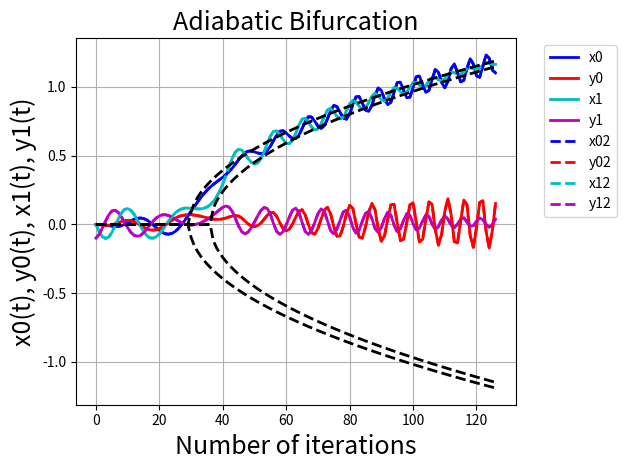
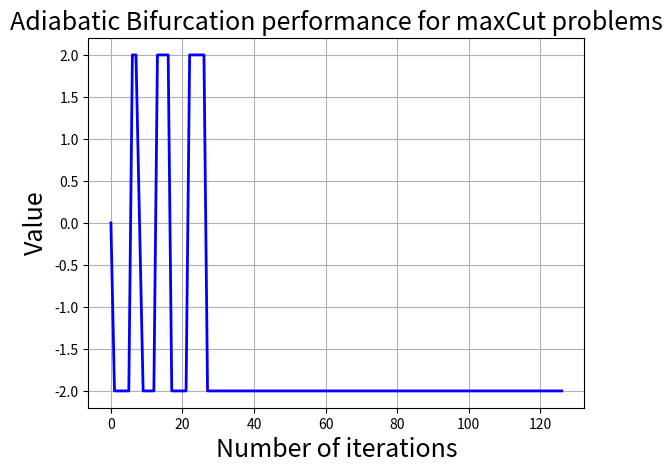
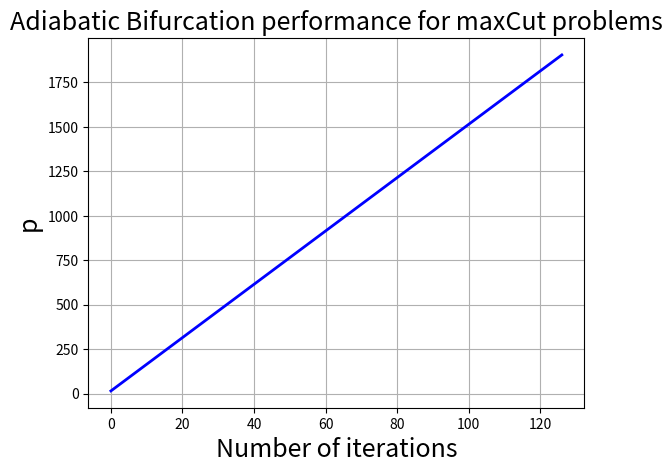

These figures' Python source, in order:
import numpy as np
import random
import math
import sys
import matplotlib.pyplot as plt

#In this file the input parameter to considered are reported
nome_file = "InputParameter.txt"

#opening input file
try:
	ParameterFile = open(nome_file, 'w')
except:
	print("Error: it is not possible to open or create the file" + nome_file + "\n")
	sys.exit()

#In this file the XVector[0] and YVector[0] expected are reported
nome_file_X_Y = "InputX_Y.txt"

#opening input file
try:
	XYFile = open(nome_file_X_Y, 'w')
except:
	print("Error: it is not possible to open or create the file" + nome_file_X_Y + "\n")
	sys.exit()
	
nome_file_intermidiate = "IntermediateResults.txt"

#opening input file
try:
	IntermidiateFile = open(nome_file_intermidiate, 'w')
except:
	print("Error: it is not possible to open or create the file" + nome_file_intermidiate + "\n")
	sys.exit()


x0Val = []
x1Val = []
x0Val2 = []
x1Val2 = []
asint1 = []
asint2 = []
asint3 = []
asint4 = []
Values = []
y0Val = []
y1Val = []
y0Val2 = []
y1Val2 = []
p = []
time = []
	

# Number of spin
numberSpin = 2

# Number of steps
numberSteps = 2**7-1

NFrac = 9
NBit = NFrac + 20

# Adiacent Matrix
JMatrix = np.matrix([[0, int(-1*2**NFrac)], [int(-1*2**NFrac), 0]],dtype=np.int32)
JMatrixf = np.matrix([[0, -1], [-1, 0]])

# H vector
HVector = np.matrix([0, 0],dtype=np.int32)
HVectorf = np.matrix([0, 0])

# constant definition
Kf = 2# Common value, but can be tuned
Deltaf = 10*0.07 / (math.sqrt(numberSpin) * JMatrixf.std()) #0.23# Common value, but can be tuned
K = int(Kf*2**NFrac)# Common value, but can be tuned
Delta = int(Deltaf*2**NFrac)
deltaT = int(0.5*2**NFrac)#The algorithm is stable when deltaT < 0.5
deltaTf = 0.5#The algorithm is stable when deltaT < 0.5
xif = Deltaf* 0.07 / (math.sqrt(numberSpin) * JMatrixf.std())
xi = int(xif*2**NFrac)
pt = 0
h = 0
ShapePt = (np.int32(0.06*2**NFrac) * deltaT) >> NFrac
Delta4K	= (((Delta*int(4*2**NFrac)) >> NFrac)*K) >> NFrac
K_1 = int(2**NFrac/Kf)
offset = int(2**NFrac)

# inizialization of x and y
xVector = np.matrix([[0,0]],dtype=np.int32)
xVector2 = np.matrix([[0,0]],dtype=np.int32)
pt = 0
pt2 = 0
yVector = np.matrix([[0,np.int32(random.choice([-0.1, 0.1])*2**NFrac)]],dtype=np.int32)
yVector2 = yVector.copy()

xVectorf = np.matrix([0,0])
ptf = 0
yVectorf = np.matrix([0,random.choice([0.1, 0.1])])

y = int(yVector.item(1))
if y < 0:
	y = 2**NBit + y

A0_start = int((2**((pt-Delta-(int(4*2**NFrac)*K) >> NFrac)/K))*2**NFrac)
ParameterFile.write(format(A0_start, 'b').zfill(NBit) + "\n")
print("A0_start= " + format(A0_start) + "\n")
ParameterFile.write(format(ShapePt, 'b').zfill(NBit) + "\n")
print("ShapePt= " + format(ShapePt) + "\n")
ParameterFile.write(format(Delta4K, 'b').zfill(NBit) + "\n")
print("Delta4K= " + format(Delta4K) + "\n")
ParameterFile.write(format(K_1, 'b').zfill(NBit) + "\n")
print("K_1= " + format(K_1) + "\n")
ParameterFile.write(format(offset, 'b').zfill(NBit) + "\n")
print("offset= " + format(offset) + "\n")
ParameterFile.write(format(K, 'b').zfill(NBit) + "\n")
print("K" + format(K) + "\n")
ParameterFile.write(format(Delta, 'b').zfill(NBit) + "\n")
print("Delta= " + format(Delta) + "\n")
ParameterFile.write(format(xi, 'b').zfill(NBit) + "\n")
print("xi= " + format(xi) + "\n")
ParameterFile.write(format(deltaT, 'b').zfill(NBit) + "\n")
print("deltaT= " + format(deltaT) + "\n")
ParameterFile.write(format(0, 'b').zfill(NBit) + "\n") #HVector0
print("HVector0= " + format(0) + "\n")
ParameterFile.write(format(0, 'b').zfill(NBit) + "\n") #HVector1
print("HVector1= " + format(0) + "\n")
ParameterFile.write(format(2**NBit-2**NFrac, 'b').zfill(NBit) + "\n") #J12
print("J12= " + format(2**NBit-2**NFrac) + "\n")
ParameterFile.write(format(2**NBit-2**NFrac, 'b').zfill(NBit) + "\n") #J21
print("J21=" + format(2**NBit-2**NFrac))
ParameterFile.write(format(y, 'b').zfill(NBit) + "\n")
print("y= " + format(y))
ParameterFile.close()

shiftVect = np.int32(NFrac) * np.ones((1,numberSpin), dtype=np.int32)

for i in range(numberSteps):

	time.append(i)

	x0Val.append(xVector.item(0) / 2 ** NFrac)
	x1Val.append(xVector.item(1) / 2 ** NFrac)

	y0Val.append(yVector.item(0) / 2 ** NFrac)
	y1Val.append(yVector.item(1) / 2 ** NFrac)

	x0Val2.append(xVector2.item(0) / 2 ** NFrac)
	x1Val2.append(xVector2.item(1) / 2 ** NFrac)

	y0Val2.append(yVector2.item(0) / 2 ** NFrac)
	y1Val2.append(yVector2.item(1) / 2 ** NFrac)

	temp = xVector2.copy()
	xVector2 = np.add(xVector2, (((Delta * yVector2) >> shiftVect) * deltaT) >> shiftVect)

	s1MaPE = ((Delta * yVector) >> shiftVect)
	s1AaPE = (Delta - pt)
	s1MbPE = 0 
	IntermidiateFile.write("PE: In iteration " + format(i) + " in the state1 Ma: " + str(s1MaPE) + " Aa: " + str(s1AaPE) + " Mb: " + str(s1MbPE) + "\n")
	s2MaPE = (s1MaPE * deltaT) >> shiftVect
	s2MbPE = 0 
	IntermidiateFile.write("PE: In iteration " + format(i) + " in the state2 Ma: " + str(s2MaPE) + " Mb: " + str(s2MbPE) + "\n")
	s3AaPE = np.add(xVector, s2MaPE)
	#s3AaPE = xVector2
	IntermidiateFile.write("PE: In iteration " + format(i) + " in the state3 Aa: " + str(s3AaPE) + "\n")
	SumVect = (s3AaPE*((xi* JMatrix) >> shiftVect)) >> shiftVect
	IntermidiateFile.write("S2S: In iteration " + format(i) + "\n")
	IntermidiateFile.write("S2S: In iteration " + format(i) + " gives: " + str(SumVect) + "\n")
	s4MaPE = np.multiply(s3AaPE, s3AaPE) >> shiftVect
	s4MbPE = (s1AaPE*s3AaPE) >> shiftVect
	s4AaPE = SumVect + s2MbPE
	IntermidiateFile.write("PE: In iteration " + format(i) + " in the state4 Ma: " + str(s4MaPE) + " Aa: " +  str(s4AaPE) + " Mb: " + str(s4MbPE) + "\n")
	s5AaPE = s4MbPE + s4AaPE
	s5MaPE = np.multiply(s4MaPE, s3AaPE) >> shiftVect
	IntermidiateFile.write("PE: In iteration " + format(i) + " in the state5 Ma: " + str(s5MaPE) + " Aa: " + str(s5AaPE) + "\n")
	s6MaPE = (K*s5MaPE) >> shiftVect
	IntermidiateFile.write("PE: In iteration " + format(i) + " in the state6 Ma: " + str(s6MaPE) + "\n")
	s7AaPE = s5AaPE + s6MaPE
	IntermidiateFile.write("PE: In iteration " + format(i) + " in the state7 Aa: " + str(s7AaPE) + "\n")
	s8MaPE = (s7AaPE * deltaT) >> shiftVect
	IntermidiateFile.write("PE: In iteration " + format(i) + " in the state8 Ma: " + str(s8MaPE) + "\n")
	s9AaPE = yVector-s8MaPE
	IntermidiateFile.write("PE: In iteration " + format(i) + " in the state9 Aa: " + str(s9AaPE) + "\n")

	tempVector2 = np.add(np.add((K * (np.multiply((np.multiply(xVector2, xVector2) >> shiftVect), xVector2) >> shiftVect)) >> shiftVect,((Delta - pt2) * xVector2) >> shiftVect), (xVector2*((xi* JMatrix) >> shiftVect)) >> shiftVect)
	yVector2 = np.subtract(yVector2, (tempVector2 * deltaT) >> shiftVect)

	solution = np.sign(xVector2)
	value = (np.matmul((np.matmul(solution, JMatrix)), np.transpose(solution)))
	
	xVector = s3AaPE
	yVector = s9AaPE

	pt2 += ShapePt
	# PA0
	pt += ShapePt
	s1AaPA0 = pt
	IntermidiateFile.write("PA0: At iteration " + format(i) + " in the first state Aa: " + str(s1AaPA0) + "\n")
	s2AaPA0 = s1AaPA0 - Delta4K
	IntermidiateFile.write("PA0: At iteration " + format(i) + " in the second state Aa: " + str(s2AaPA0) + "\n")
	s3MaPA0 = (s2AaPA0*K_1) >> NFrac
	IntermidiateFile.write("PA0: At iteration " + format(i) + " in the third state Ma: " + str(s3MaPA0) + "\n")
	if s3MaPA0 > 0:
		s4SqPA0 = int(math.sqrt(s3MaPA0 << 1)) << 4
		IntermidiateFile.write("PA0: At iteration " + format(i) + " in the fourth state : " + str(s4SqPA0) + "\n")
		s5AaPA0 = s4SqPA0 + offset
		IntermidiateFile.write("PA0: At iteration " + format(i) + " in the fifth state : " + str(s5AaPA0) + "\n")
	else:
		s5AaPA0 = 0
	
	A0 = s5AaPA0

	if pt < (Delta - xi):
		asint1.append(0)
		asint2.append(0)
	else:
		asint1.append(math.sqrt((float(pt - Delta + xi) / 2 ** NFrac) / (float(K) / 2 ** NFrac)))
		asint2.append(-math.sqrt((float(pt - Delta + xi) / 2 ** NFrac) / (float(K) / 2 ** NFrac)))

	if pt < (Delta + xi):
		asint3.append(0)
		asint4.append(0)
	else:
		asint3.append(math.sqrt((float(pt - Delta - xi) / 2 ** NFrac) / (float(K) / 2 ** NFrac)))
		asint4.append(-math.sqrt((float(pt - Delta - xi) / 2 ** NFrac) / (float(K) / 2 ** NFrac)))
	
	
	solution = np.sign(xVector)
	value = (np.matmul((np.matmul(solution, JMatrix)), np.transpose(solution)))

	Values.append(value.item(0) / 2 ** NFrac)

	#xVectorf = np.add(xVectorf, Deltaf*yVectorf*deltaTf)
	#tempVectorf = np.add(np.add(Kf*np.power(xVectorf, 3), (Deltaf-ptf)*xVectorf), xif*xVectorf*JMatrixf)
	#yVectorf = np.subtract(yVectorf,tempVectorf*deltaTf)
	#ptf = ptf + 0.005*deltaTf #100/numberSteps
	#solutionf = np.sign(xVectorf)
#	valuef = np.matmul(np.matmul(solutionf, JMatrixf), np.transpose(solutionf))

	x0 = int(xVector.item(0))
	if x0 < 0:
		x0 = 2 ** NBit + x0

	y0 = int(yVector.item(0))
	if y0 < 0:
		y0 = 2 ** NBit + y0

	x1 = int(xVector.item(1))
	if x1 < 0:
		x1 = 2 ** NBit + x1

	y1 = int(yVector.item(1))
	if y1 < 0:
		y1 = 2 ** NBit + y1

	p.append(pt)
	XYFile.write(format(x0, 'b').zfill(NBit) + " " + format(x1, 'b').zfill(NBit) + " " + format(y0, 'b').zfill(NBit) + " " + format(y1, 'b').zfill(NBit) +"\n")
	
IntermidiateFile.close()

plt.plot(time, x0Val, linewidth=2.0, color='b', label='x0')
plt.plot(time, y0Val, linewidth=2.0, color='r', label='y0')
plt.plot(time, x1Val, linewidth=2.0, color='c', label='x1')
plt.plot(time, y1Val, linewidth=2.0, color='m', label='y1')
plt.plot(time, x0Val2, linewidth=2.0, color='b', linestyle='dashed', label='x02')
plt.plot(time, y0Val2, linewidth=2.0, color='r', linestyle='dashed', label='y02')
plt.plot(time, x1Val2, linewidth=2.0, color='c', linestyle='dashed', label='x12')
plt.plot(time, y1Val2, linewidth=2.0, color='m', linestyle='dashed', label='y12')
plt.plot(time, asint1, linewidth=2.0, color='k', linestyle='dashed')
plt.plot(time, asint2, linewidth=2.0, color='k', linestyle='dashed')
plt.plot(time, asint3, linewidth=2.0, color='k', linestyle='dashed')
plt.plot(time, asint4, linewidth=2.0, color='k', linestyle='dashed')
plt.title("Adiabatic Bifurcation",fontsize=18)
plt.xlabel("Number of iterations", fontsize=18)
plt.ylabel("x0(t), y0(t), x1(t), y1(t)", fontsize=18)
leg = plt.legend(bbox_to_anchor=(1.05, 1.0), loc='upper left')
plt.tight_layout()
plt.grid(True)
plt.show()

plt.plot(time, Values, linewidth=2.0, color='b')
plt.title("Adiabatic Bifurcation performance for maxCut problems",fontsize=18)
plt.xlabel("Number of iterations",fontsize=18)
plt.ylabel("Value", fontsize=18)
plt.grid(True)
plt.show()

plt.plot(time, p, linewidth=2.0, color='b')
plt.title("Adiabatic Bifurcation performance for maxCut problems",fontsize=18)
plt.xlabel("Number of iterations",fontsize=18)
plt.ylabel("p", fontsize=18)
plt.grid(True)
plt.show()
